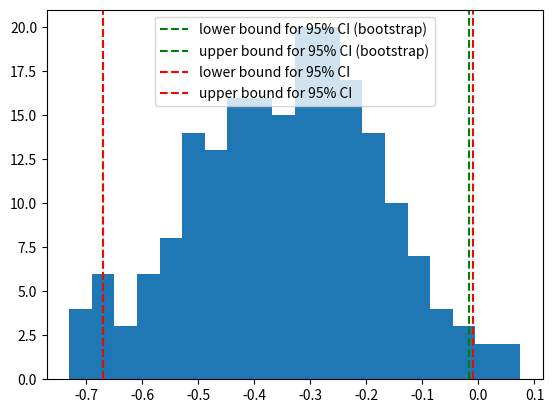

The matplotlib source for this figure:
#!/usr/bin/env python
# coding: utf-8

# In[7]:


import numpy as np
import matplotlib.pyplot as plt
from scipy.stats import norm

B=200
N=20
X= np.random.randn(N)

print ("sample mean")
print(X.mean())

individual_estimates = np.empty(B)
for b in range(B):
    sample = np.random.choice(X, size = N)
    individual_estimates[b] = sample.mean()

bmean = individual_estimates.mean()
bstd = individual_estimates.std()
lower = bmean + norm.ppf(0.025)*bstd
upper = bmean + norm.ppf(0.975)*bstd
    
print (" bootstrap mean of x:")
print (bmean)

lower2 = X.mean() + norm.ppf(0.025)*X.std()/np.sqrt(N)
upper2 = X.mean() + norm.ppf(0.975)*X.std()/np.sqrt(N)

plt.hist(individual_estimates, bins=20)
plt.axvline(x=lower, linestyle='--', color='g', label="lower bound for 95% CI (bootstrap)")

plt.axvline(x=upper, linestyle='--', color='g', label="upper bound for 95% CI (bootstrap)")

plt.axvline(x=lower2, linestyle='--', color='r', label="lower bound for 95% CI")

plt.axvline(x=upper2, linestyle='--', color='r', label="upper bound for 95% CI")
plt.legend()
plt.show()


# In[ ]:




